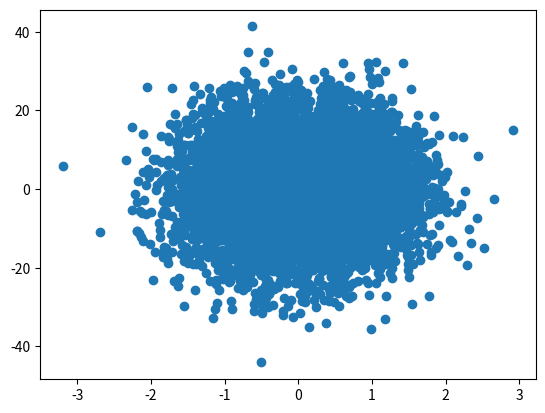

Generate this figure with matplotlib:
import matplotlib.pyplot as plt
import numpy as sc

x=sc.random.normal(0.0,0.7,10000)
y=sc.random.normal(0.0,10.0,10000)
plt.scatter(x,y)
plt.show()